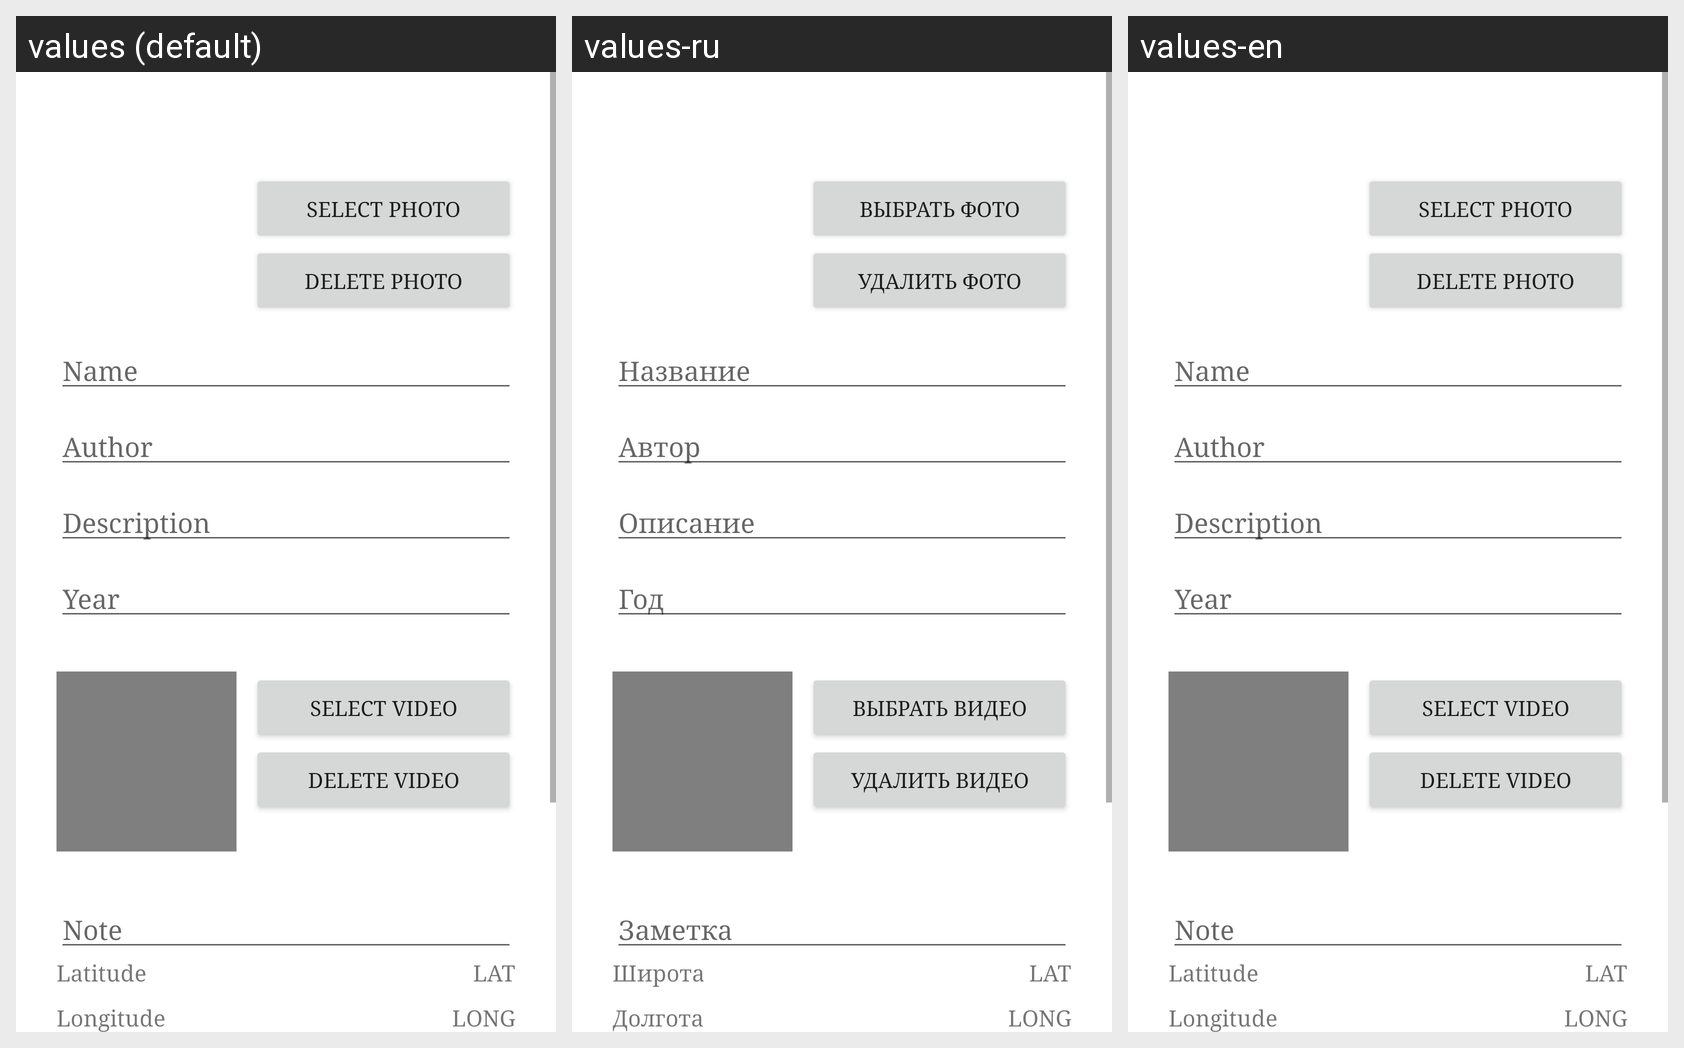

Locale-by-locale string values for the Android screen shown in this grid:
Android screen res/layout/fragment_form.xml rendered under 3 locales, left to right: values (default), values-ru, values-en. Device: Nexus 5 (rendered at 1080×1920; each locale shown at half size, 540×960, under a caption strip naming it); theme Theme.Songs.
Strings drawn on this screen, with the default value and each locale's value (text and hints the layout hard-codes, and strings that could not be matched under every locale, appear in the picture but are not listed):

select_photo
  values: Select photo
  values-ru: Выбрать фото
  values-en: Select photo

delete_photo
  values: Delete photo
  values-ru: Удалить фото
  values-en: Delete photo

name
  values: Name
  values-ru: Название
  values-en: Name

author
  values: Author
  values-ru: Автор
  values-en: Author

description
  values: Description
  values-ru: Описание
  values-en: Description

year
  values: Year
  values-ru: Год
  values-en: Year

select_video
  values: Select video
  values-ru: Выбрать видео
  values-en: Select video

delete_video
  values: Delete video
  values-ru: Удалить видео
  values-en: Delete video

note
  values: Note
  values-ru: Заметка
  values-en: Note

latitude
  values: Latitude
  values-ru: Широта
  values-en: Latitude

longitude
  values: Longitude
  values-ru: Долгота
  values-en: Longitude
